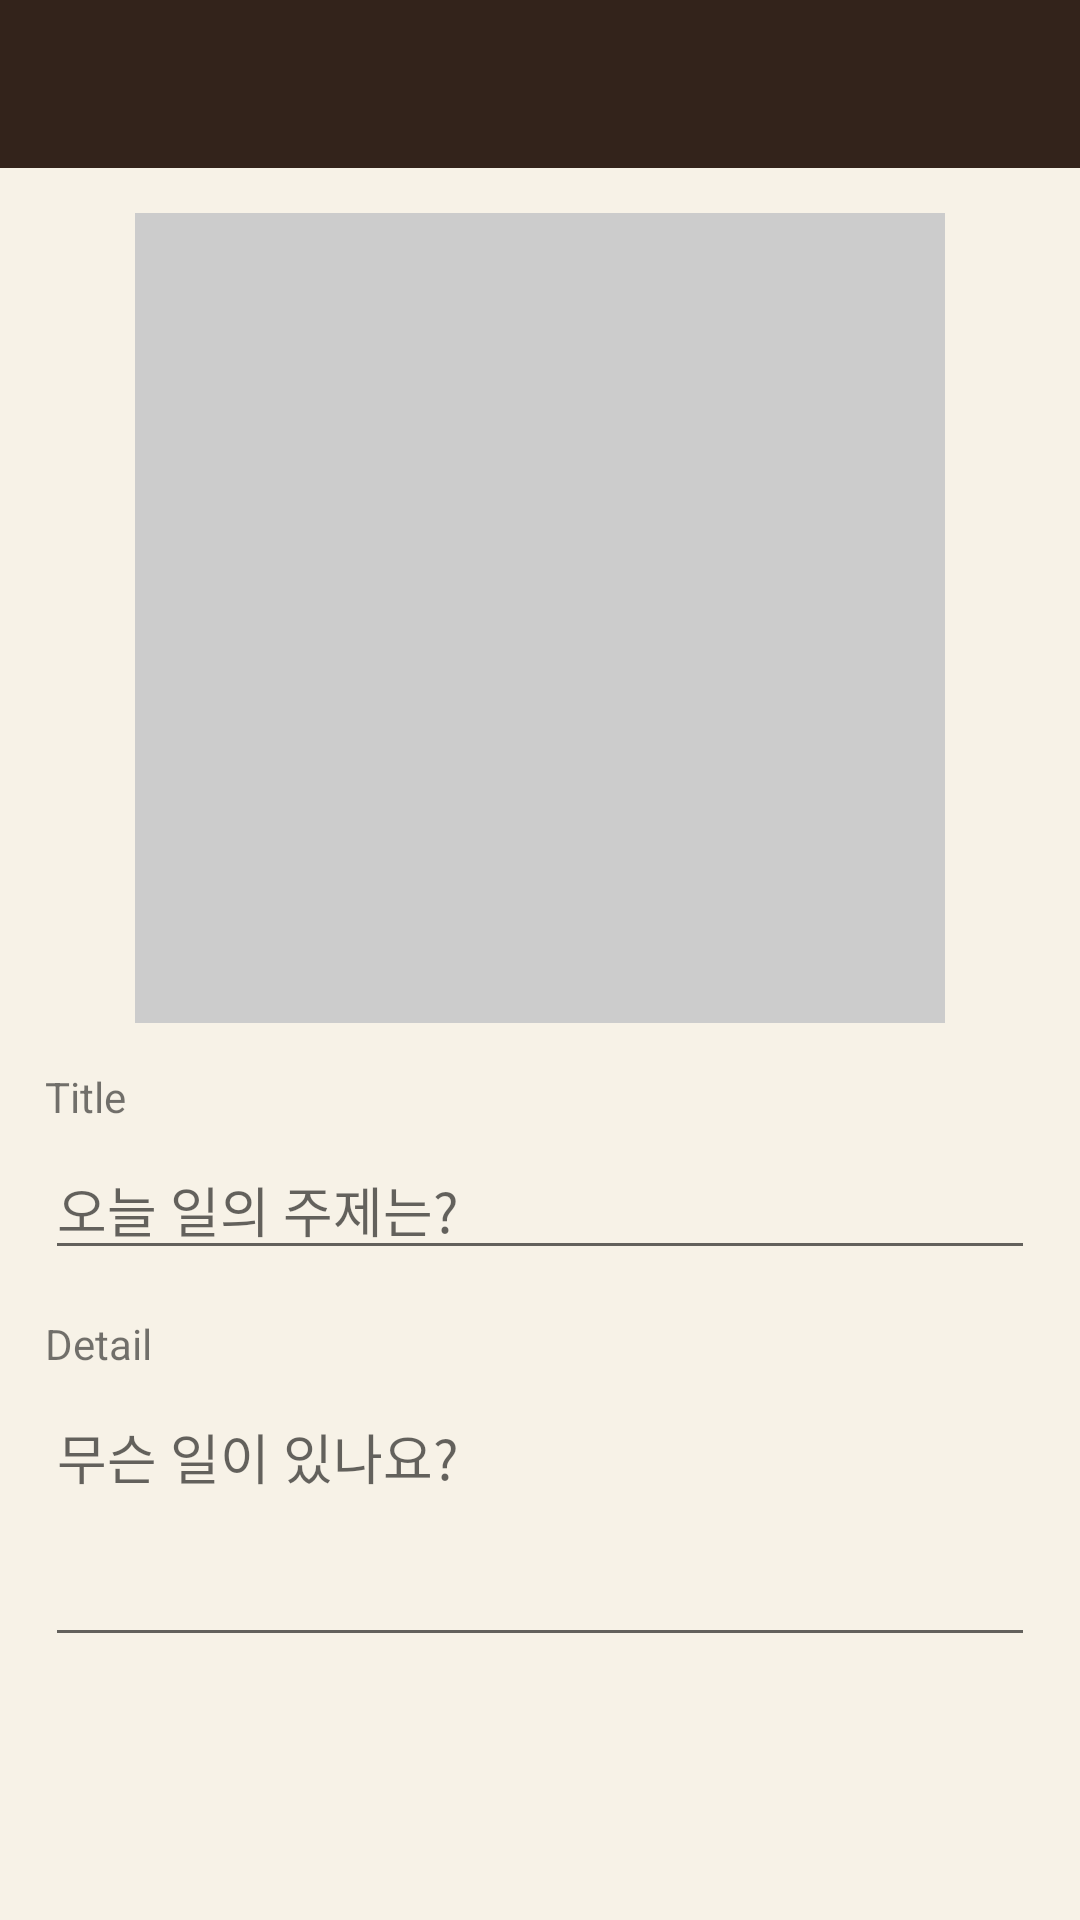

Produce the Android XML layout that renders to this screen, including the resource entries it uses.
<!-- AndroidManifest.xml: application theme AppTheme -->
<!-- res/layout/activity_add.xml -->
<?xml version="1.0" encoding="utf-8"?>
<android.support.design.widget.CoordinatorLayout xmlns:android="http://schemas.android.com/apk/res/android"
    android:orientation="vertical" android:layout_width="match_parent"
    android:layout_height="match_parent">

    <LinearLayout
        android:layout_width="match_parent"
        android:layout_height="match_parent"
        android:background="@color/colorSecond"
        android:orientation="vertical">
        <include
            android:id="@+id/toolbar"
            layout="@layout/tool_bar"
            />

    <LinearLayout
        android:layout_width="match_parent"
        android:layout_height="match_parent"
        android:layout_margin="15dp"
        android:orientation="vertical">

            <ImageView
            android:id="@+id/image"
            android:layout_width="270dp"
            android:layout_height="270dp"
            android:layout_gravity="center"
            android:src="#CCCCCC"/>

        <TextView
            android:layout_marginTop="15dp"
            android:layout_width="wrap_content"
            android:layout_height="wrap_content"
            android:text="Title"/>
        <EditText
            android:id="@+id/title_edit"
            android:hint="오늘 일의 주제는?"
            android:layout_width="match_parent"
            android:layout_height="wrap_content"
            android:theme="@style/editext_style"
            android:layout_marginTop="5dp"/>

        <TextView
            android:layout_marginTop="15dp"
            android:layout_width="wrap_content"
            android:layout_height="wrap_content"
            android:text="Detail"/>
            <EditText
                android:id="@+id/detail_edit"
                android:hint="무슨 일이 있나요?"
                android:gravity="top"
                android:layout_width="match_parent"
                android:layout_height="90dp"
                android:theme="@style/editext_style"
                android:layout_marginTop="5dp"/>
        </LinearLayout>
    </LinearLayout>
</android.support.design.widget.CoordinatorLayout>
<!-- res/layout/tool_bar.xml (included above) -->
<?xml version="1.0" encoding="utf-8"?>
<android.support.v7.widget.Toolbar
    xmlns:app="http://schemas.android.com/apk/res-auto"
    xmlns:android="http://schemas.android.com/apk/res/android"
    android:id="@+id/tool_bar"
    android:layout_width="match_parent"
    android:layout_height="?attr/actionBarSize"
    android:background="?attr/colorPrimary"
    app:theme="@style/Toolbar_style">

</android.support.v7.widget.Toolbar>
<!-- resources referenced by this layout -->
<resources>
  <color name="colorSecond">#F7F2E7</color>
  <style name="Toolbar_style" parent="ThemeOverlay.AppCompat.Dark.ActionBar">
          <item name="colorPrimary">@color/colorPrimary</item>
          <item name="colorPrimaryDark">@color/colorPrimaryDark</item>
          <item name="colorAccent">@color/colorAccent</item>
      </style>
  <style name="AppTheme" parent="Theme.AppCompat.Light.NoActionBar">
          
          <item name="colorPrimary">@color/colorPrimary</item>
          <item name="colorPrimaryDark">@color/colorPrimaryDark</item>
          <item name="colorAccent">@color/colorAccent</item>
      </style>
  <color name="colorPrimary">#33231B</color>
  <color name="colorPrimaryDark">#231813</color>
  <color name="colorAccent">#FF4081</color>
</resources>
